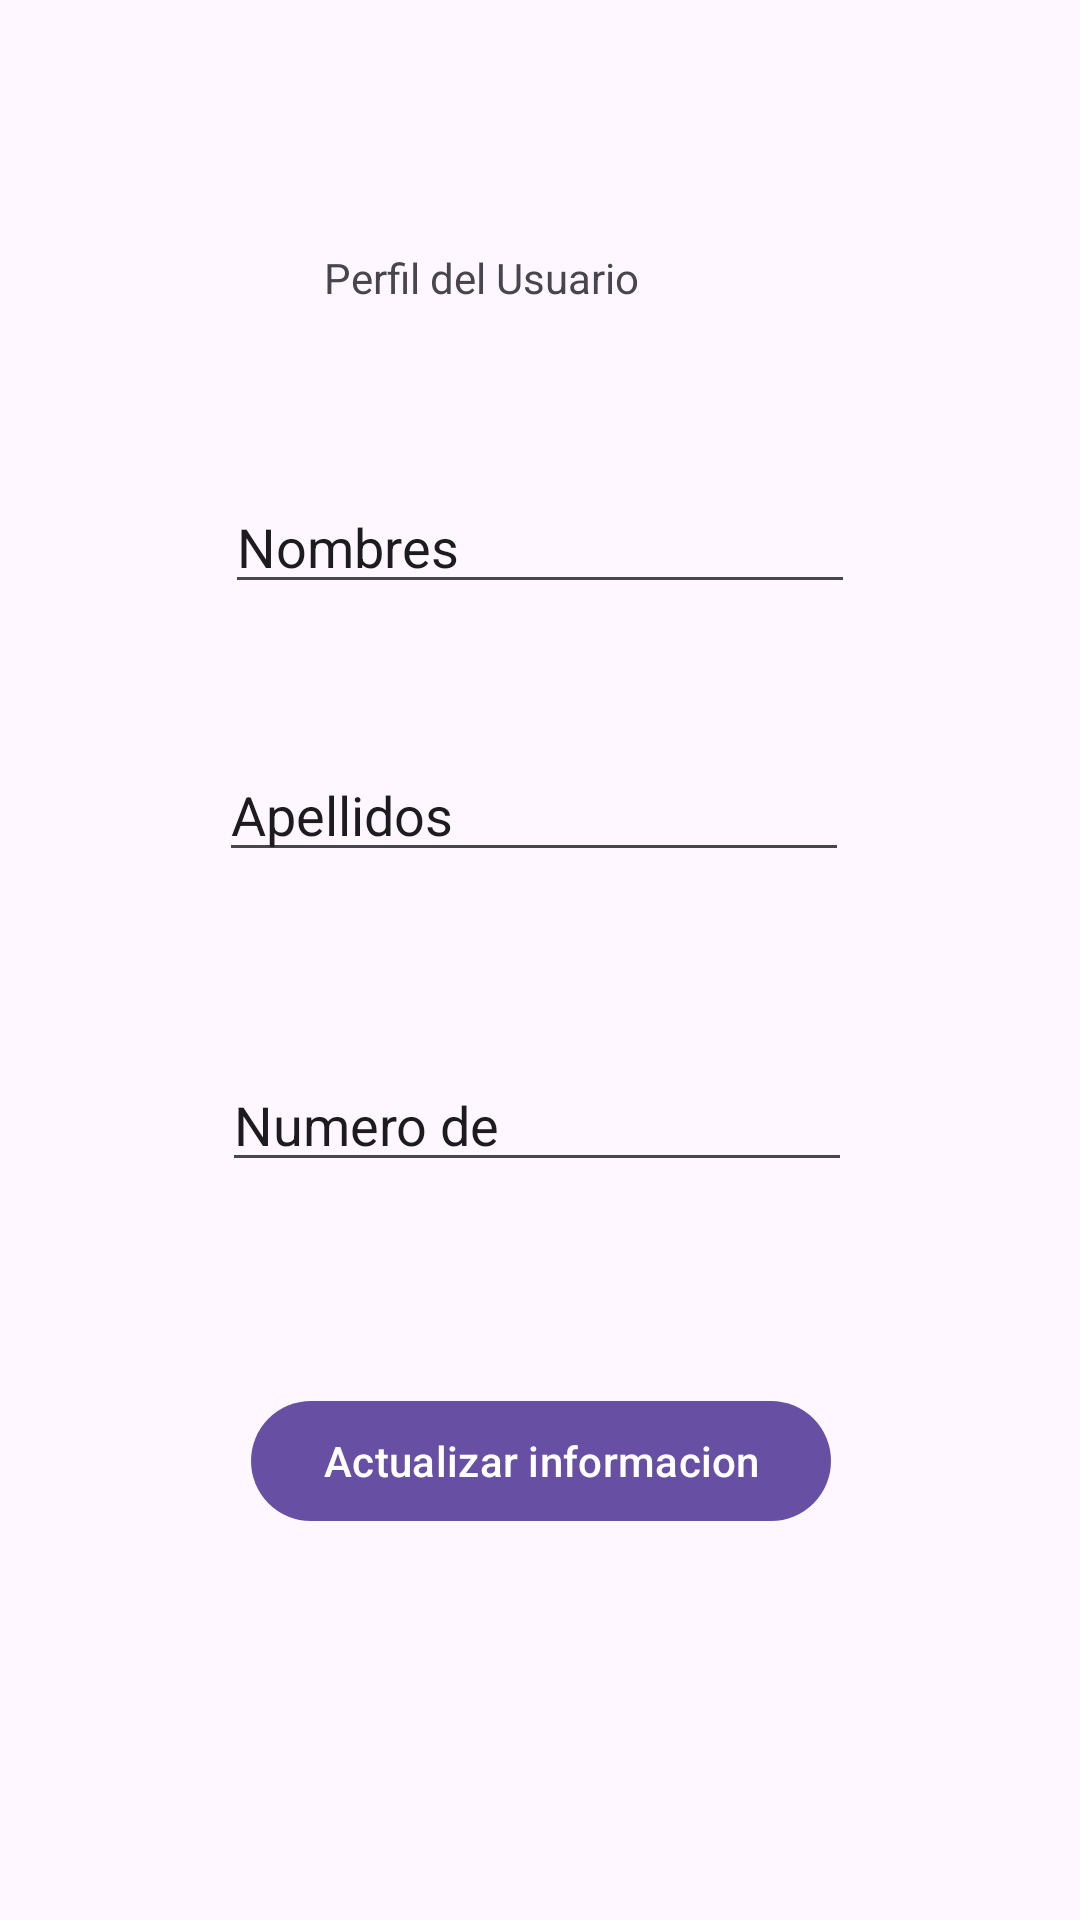

Layout XML and referenced resources for this Android screen:
<!-- AndroidManifest.xml: application theme Theme.Manders -->
<!-- res/layout/activity_update_user_profile.xml -->
<?xml version="1.0" encoding="utf-8"?>
<androidx.constraintlayout.widget.ConstraintLayout xmlns:android="http://schemas.android.com/apk/res/android"
    xmlns:app="http://schemas.android.com/apk/res-auto"
    xmlns:tools="http://schemas.android.com/tools"
    android:layout_width="match_parent"
    android:layout_height="match_parent"
    tools:context=".ui.UpdateUserProfileActivity">

    <TextView
        android:id="@+id/textView"
        android:layout_width="wrap_content"
        android:layout_height="wrap_content"
        android:layout_marginStart="33dp"
        android:layout_marginTop="83dp"
        android:text="Perfil del Usuario"
        app:layout_constraintStart_toStartOf="@+id/editTextName"
        app:layout_constraintTop_toTopOf="parent" />

    <EditText
        android:id="@+id/editTextName"
        android:layout_width="wrap_content"
        android:layout_height="wrap_content"
        android:layout_marginTop="58dp"
        android:ems="10"
        android:inputType="text"
        android:text="Nombres"
        app:layout_constraintEnd_toEndOf="parent"
        app:layout_constraintStart_toStartOf="parent"
        app:layout_constraintTop_toBottomOf="@+id/textView" />

    <EditText
        android:id="@+id/editTextLastname"
        android:layout_width="wrap_content"
        android:layout_height="wrap_content"
        android:layout_marginTop="48dp"
        android:layout_marginEnd="2dp"
        android:ems="10"
        android:inputType="text"
        android:text="Apellidos"
        app:layout_constraintEnd_toEndOf="@+id/editTextName"
        app:layout_constraintTop_toBottomOf="@+id/editTextName" />

    <EditText
        android:id="@+id/editTextPhone"
        android:layout_width="wrap_content"
        android:layout_height="wrap_content"
        android:layout_marginStart="1dp"
        android:layout_marginTop="62dp"
        android:maxLength="10"
        android:ems="10"
        android:inputType="phone"
        android:text="Numero de celular"
        app:layout_constraintStart_toStartOf="@+id/editTextLastname"
        app:layout_constraintTop_toBottomOf="@+id/editTextLastname" />

    <Button
        android:id="@+id/button"
        android:layout_width="wrap_content"
        android:layout_height="wrap_content"
        android:layout_marginTop="69dp"
        android:layout_marginEnd="7dp"
        android:text="Actualizar informacion"
        app:layout_constraintEnd_toEndOf="@+id/editTextPhone"
        app:layout_constraintTop_toBottomOf="@+id/editTextPhone" />
</androidx.constraintlayout.widget.ConstraintLayout>
<!-- resources referenced by this layout -->
<resources>
  <style name="Theme.Manders" parent="Base.Theme.Manders" />
  <style name="Base.Theme.Manders" parent="Theme.Material3.DayNight.NoActionBar">
          
          
      </style>
</resources>
